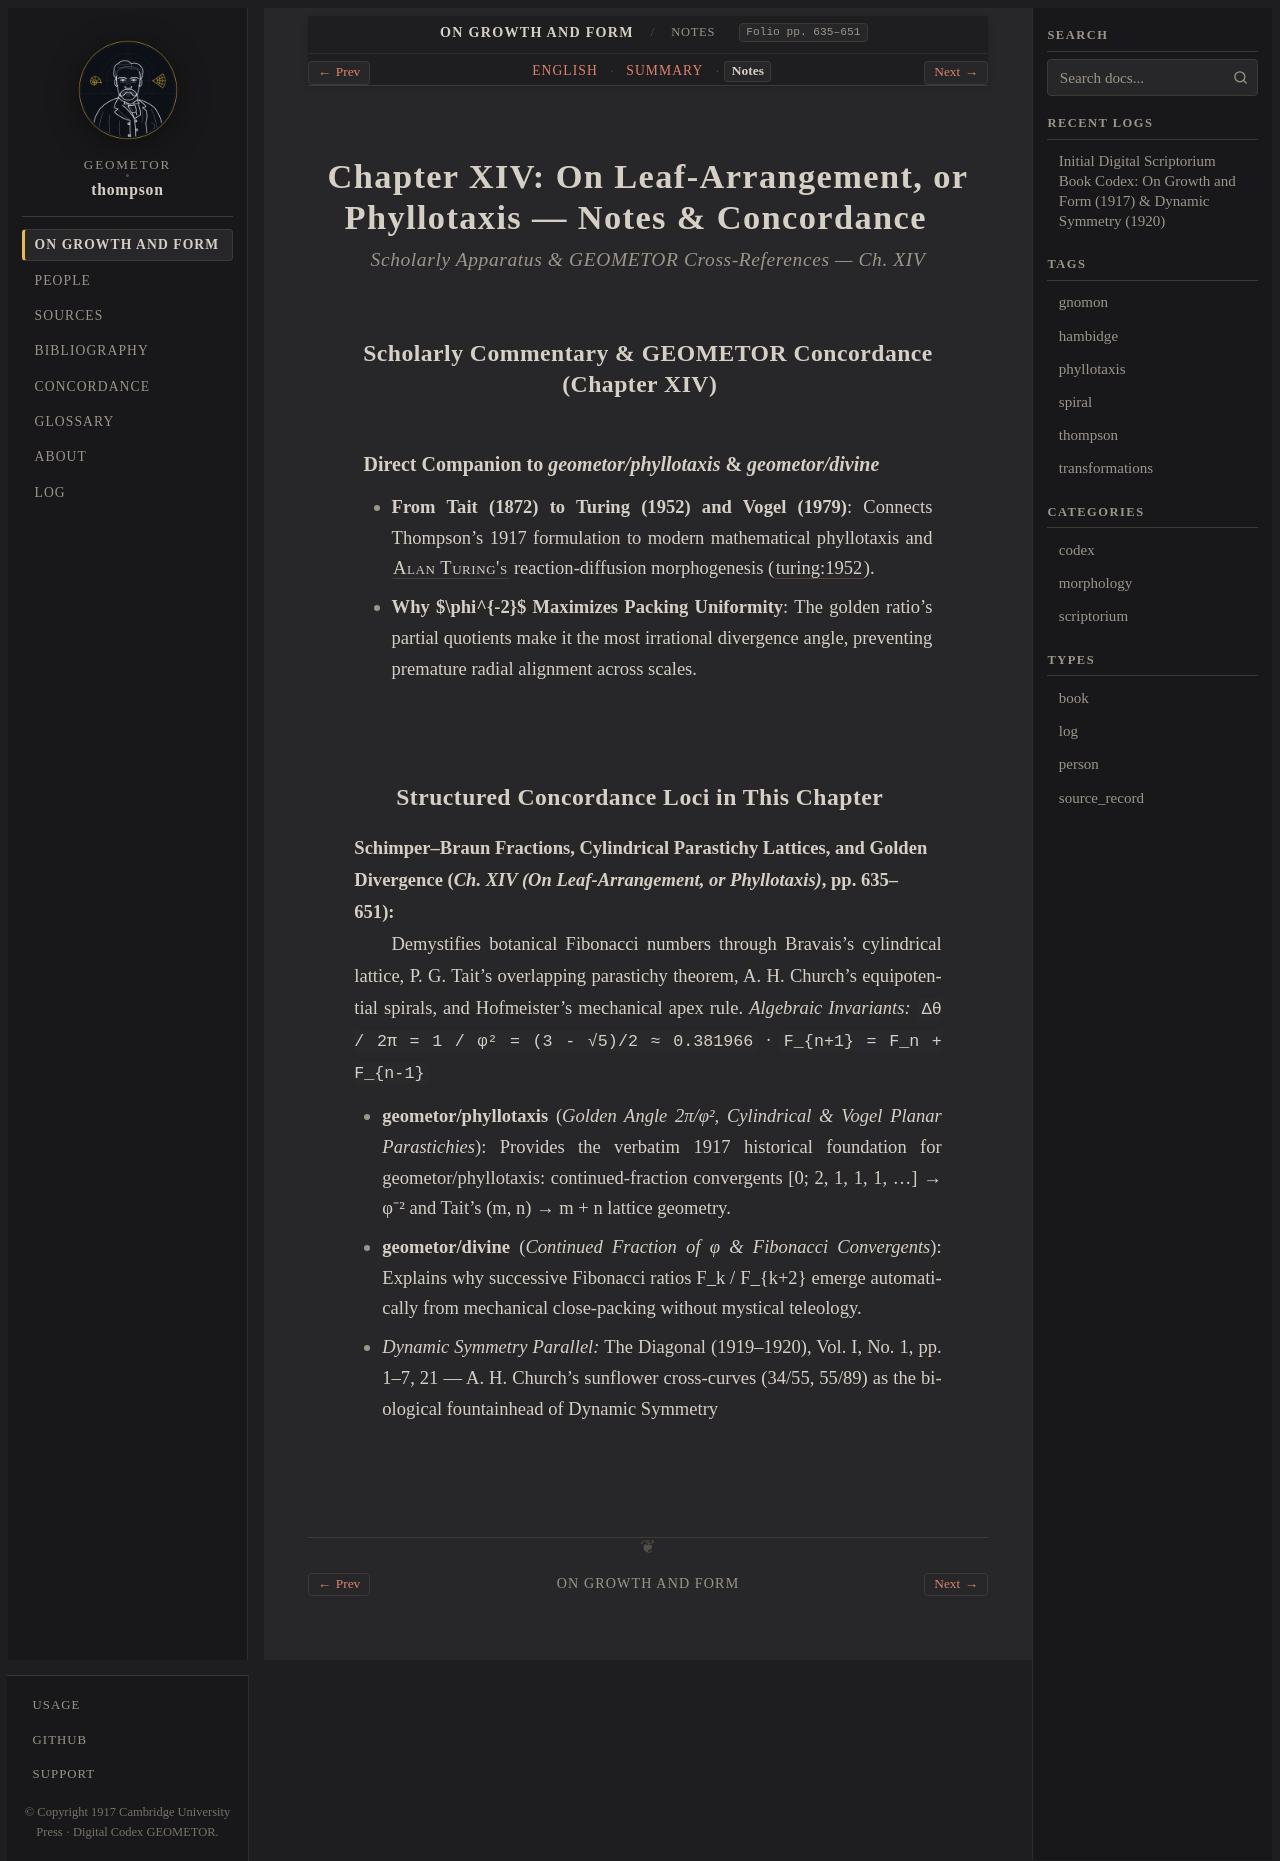

repository: geometor/thompson · page: growth_and_form/ch_14/notes.html · generator: sphinx

:layout: book
:canonical_id: Ch. XIV (Notes)
:breadcrumb_title: Notes
:order: 14
:tracks: English: index | Summary: summary | Notes: notes

.. _growth-and-form-ch_14-notes:
.. _growth-and-form-unit-4-phyllotaxis-notes:

Chapter XIV: On Leaf-Arrangement, or Phyllotaxis — Notes & Concordance
======================================================================

.. rubric:: Scholarly Apparatus & GEOMETOR Cross-References — Ch. XIV

Scholarly Commentary & GEOMETOR Concordance (Chapter XIV)
---------------------------------------------------------

Direct Companion to `geometor/phyllotaxis` & `geometor/divine`
~~~~~~~~~~~~~~~~~~~~~~~~~~~~~~~~~~~~~~~~~~~~~~~~~~~~~~~~~~~~~~

* **From Tait (1872) to Turing (1952) and Vogel (1979)**: Connects Thompson's 1917 formulation to modern mathematical phyllotaxis and :person:`Alan Turing's <turing>` reaction-diffusion morphogenesis (:cite:`turing:1952`).
* **Why $\phi^{-2}$ Maximizes Packing Uniformity**: The golden ratio's partial quotients make it the most irrational divergence angle, preventing premature radial alignment across scales.

Structured Concordance Loci in This Chapter
-------------------------------------------

**Schimper–Braun Fractions, Cylindrical Parastichy Lattices, and Golden Divergence** (*Ch. XIV (On Leaf-Arrangement, or Phyllotaxis)*, pp. 635–651)
   Demystifies botanical Fibonacci numbers through Bravais's cylindrical lattice, P. G. Tait's overlapping parastichy theorem, A. H. Church's equipotential spirals, and Hofmeister's mechanical apex rule.
   *Algebraic Invariants:* ``Δθ / 2π = 1 / φ² = (3 - √5)/2 ≈ 0.381966`` · ``F_{n+1} = F_n + F_{n-1}``

   * **geometor/phyllotaxis** (*Golden Angle 2π/φ², Cylindrical & Vogel Planar Parastichies*): Provides the verbatim 1917 historical foundation for geometor/phyllotaxis: continued-fraction convergents [0; 2, 1, 1, 1, ...] → φ⁻² and Tait's (m, n) → m + n lattice geometry.
   * **geometor/divine** (*Continued Fraction of φ & Fibonacci Convergents*): Explains why successive Fibonacci ratios F_k / F_{k+2} emerge automatically from mechanical close-packing without mystical teleology.
   * *Dynamic Symmetry Parallel:* The Diagonal (1919–1920), Vol. I, No. 1, pp. 1–7, 21 — A. H. Church's sunflower cross-curves (34/55, 55/89) as the biological fountainhead of Dynamic Symmetry
